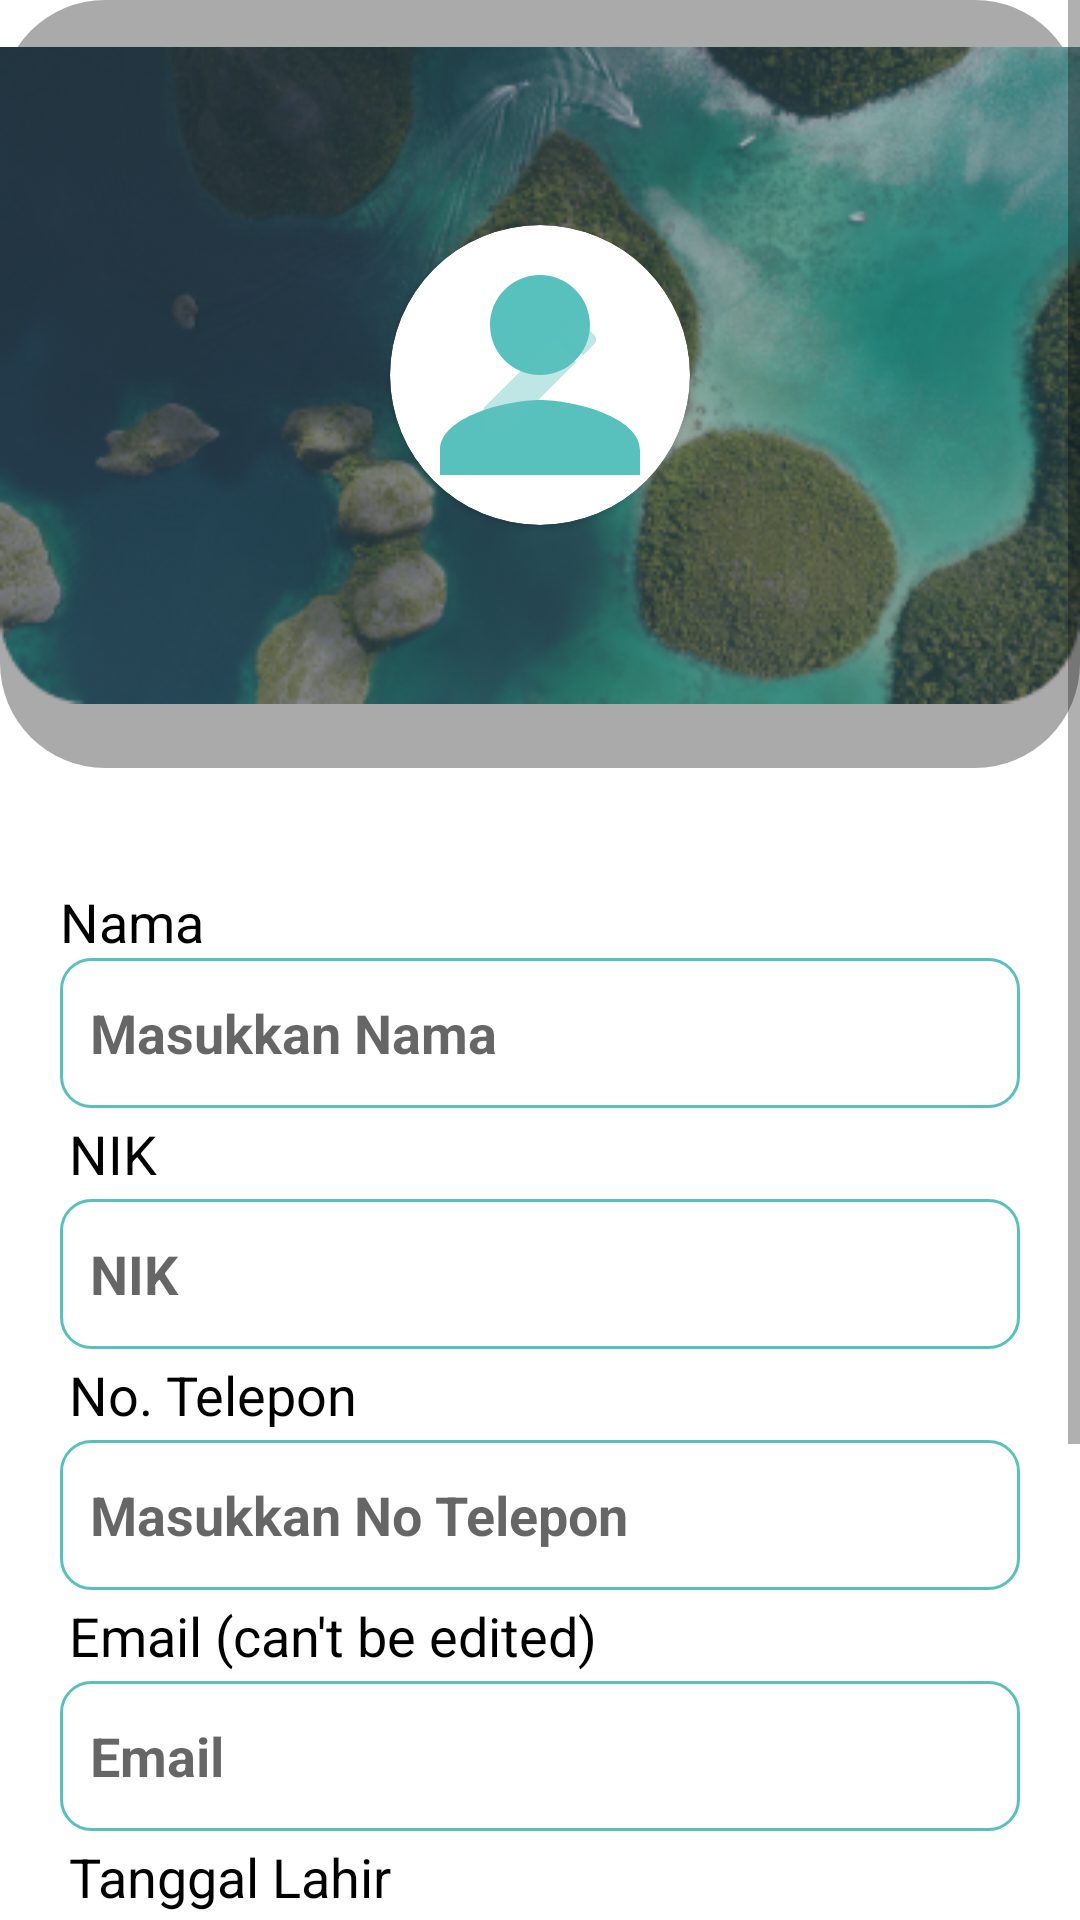

Layout XML and referenced resources for this Android screen:
<!-- AndroidManifest.xml: application theme Theme.Flywithme -->
<!-- res/layout/fragment_edit_profile.xml -->
<?xml version="1.0" encoding="utf-8"?>
<ScrollView xmlns:android="http://schemas.android.com/apk/res/android"
    xmlns:app="http://schemas.android.com/apk/res-auto"
    xmlns:tools="http://schemas.android.com/tools"
    android:layout_width="match_parent"
    android:layout_height="match_parent"
    android:fillViewport="true"
    tools:context=".presentation.ui.user.profile.EditProfileFragment">

    <RelativeLayout
        android:layout_width="match_parent"
        android:layout_height="wrap_content">
        <include
            android:id="@+id/wall"
            layout="@layout/wall"
            app:layout_constraintEnd_toEndOf="parent"
            app:layout_constraintStart_toStartOf="parent"
            app:layout_constraintTop_toTopOf="parent" />

        <LinearLayout
            android:layout_width="match_parent"
            android:layout_height="wrap_content"
            android:orientation="vertical">

            <androidx.cardview.widget.CardView
                android:layout_marginTop="75dp"
                android:layout_width="100dp"
                android:layout_height="100dp"
                android:layout_gravity="center_horizontal"
                app:cardCornerRadius="75dp">

                <RelativeLayout
                    android:layout_width="wrap_content"
                    android:layout_height="wrap_content">

                    <ImageView
                        android:id="@+id/img_user"
                        android:layout_width="match_parent"
                        android:layout_height="match_parent"
                        android:contentDescription="image"
                        android:scaleType="centerCrop"
                        android:src="@drawable/ic_baseline_person_24"/>

                    <ImageView
                        android:layout_width="50dp"
                        android:layout_height="50dp"
                        android:layout_centerInParent="true"
                        android:alpha="0.4"
                        android:contentDescription="image"
                        android:src="@drawable/ic_blue_edit_24"/>
                </RelativeLayout>
            </androidx.cardview.widget.CardView>

            <RelativeLayout
                android:layout_width="wrap_content"
                android:layout_height="match_parent"
                android:paddingHorizontal="20dp"
                android:paddingVertical="10dp">

            <TextView
                android:id="@+id/nama"
                android:layout_width="wrap_content"
                android:layout_height="wrap_content"
                android:layout_marginTop="110dp"
                android:text="Nama"
                android:textColor="@color/black"
                android:textSize="18sp"/>

            <EditText
                android:id="@+id/et_input_nama"
                style="@style/InputTextStyle"
                android:layout_below="@id/nama"
                android:autofillHints="nama"
                android:hint="Masukkan Nama"
                android:inputType="text"/>

            <TextView
                android:id="@+id/nik"
                android:layout_width="wrap_content"
                android:layout_height="wrap_content"
                android:layout_below="@id/et_input_nama"
                android:layout_margin="3dp"
                android:text="NIK"
                android:textColor="@color/black"
                android:textSize="18sp"/>

                <EditText
                    android:id="@+id/et_nik"
                    style="@style/InputTextStyle"
                    android:layout_below="@id/nik"
                    android:autofillHints="nama"
                    android:hint="NIK"
                    android:inputType="text"/>

                <TextView
                    android:id="@+id/no_telp"
                    android:layout_width="wrap_content"
                    android:layout_height="wrap_content"
                    android:layout_below="@id/et_nik"
                    android:layout_margin="3dp"
                    android:text="No. Telepon"
                    android:textColor="@color/black"
                    android:textSize="18sp"/>

                <EditText
                    android:id="@+id/et_no_telp"
                    style="@style/InputTextStyle"
                    android:layout_below="@id/no_telp"
                    android:autofillHints="nama"
                    android:hint="Masukkan No Telepon"
                    android:inputType="text"/>

                <TextView
                    android:id="@+id/email"
                    android:layout_width="wrap_content"
                    android:layout_height="wrap_content"
                    android:layout_below="@id/et_no_telp"
                    android:layout_margin="3dp"
                    android:text="Email (can't be edited)"
                    android:textColor="@color/black"
                    android:textSize="18sp"/>

                <EditText
                    android:id="@+id/et_email"
                    style="@style/InputTextStyle"
                    android:layout_below="@id/email"
                    android:autofillHints="nama"
                    android:hint="Email"
                    android:inputType="text"/>

                <TextView
                    android:id="@+id/tgl_lahir"
                    android:layout_width="wrap_content"
                    android:layout_height="wrap_content"
                    android:layout_below="@id/et_email"
                    android:layout_margin="3dp"
                    android:text="Tanggal Lahir"
                    android:textColor="@color/black"
                    android:textSize="18sp"/>

                <EditText
                    android:id="@+id/et_tgl_lahir"
                    style="@style/InputTextStyle"
                    android:layout_below="@id/tgl_lahir"
                    android:autofillHints="date"
                    android:hint="Masukkan Tanggal Lahir"
                    android:inputType="none"
                    android:textIsSelectable="true"
                    tools:ignore="TextField"/>

                <TextView
                    android:id="@+id/pass"
                    android:layout_width="wrap_content"
                    android:layout_height="wrap_content"
                    android:layout_below="@id/et_tgl_lahir"
                    android:layout_margin="3dp"
                    android:text="Password"
                    android:textColor="@color/black"
                    android:textSize="18sp"/>

                <EditText
                    android:id="@+id/et_pass"
                    style="@style/InputTextStyle"
                    android:layout_below="@id/pass"
                    android:autofillHints="password"
                    android:hint="Password"
                    android:inputType="text"/>

                <ImageView
                    android:id="@+id/btn_view_pass"
                    android:layout_width="30dp"
                    android:layout_height="30dp"
                    android:layout_alignTop="@id/et_pass"
                    android:layout_alignEnd="@id/et_pass"
                    android:layout_alignBottom="@id/et_pass"
                    android:layout_marginEnd="5dp"
                    android:contentDescription="see password"
                    android:src="@drawable/ic_outline_remove_green_eye_24"
                    />

                <Button
                    android:id="@+id/btn_update"
                    style="@style/ButtonStyle"
                    android:layout_marginTop="20dp"
                    android:layout_below="@id/et_pass"
                    android:text="Update User"/>



            </RelativeLayout>



        </LinearLayout>

    </RelativeLayout>



</ScrollView>
<!-- res/layout/wall.xml (included above) -->
<?xml version="1.0" encoding="utf-8"?>
<LinearLayout xmlns:android="http://schemas.android.com/apk/res/android"
    android:layout_width="match_parent"
    android:layout_height="260dp"
    android:background="@drawable/shadow">

    <ImageView
        android:layout_width="match_parent"
        android:layout_height="250dp"
        android:contentDescription="ini gambar wall"
        android:src="@drawable/wall" />

</LinearLayout>
<!-- resources referenced by this layout -->
<resources>
  <color name="black">#FF000000</color>
  <!-- drawable ic_baseline_person_24 (drawable-v24) -->
  <vector android:height="24dp" android:tint="@color/tosca"
      android:viewportHeight="24" android:viewportWidth="24"
      android:width="24dp" xmlns:android="http://schemas.android.com/apk/res/android">
      <path android:fillColor="@android:color/white" android:pathData="M12,12c2.21,0 4,-1.79 4,-4s-1.79,-4 -4,-4 -4,1.79 -4,4 1.79,4 4,4zM12,14c-2.67,0 -8,1.34 -8,4v2h16v-2c0,-2.66 -5.33,-4 -8,-4z"/>
  </vector>
  <!-- drawable ic_blue_edit_24 (drawable-v24) -->
  <vector android:height="24dp" android:tint="@color/tosca"
      android:viewportHeight="24" android:viewportWidth="24"
      android:width="24dp" xmlns:android="http://schemas.android.com/apk/res/android">
      <path android:fillColor="@android:color/white" android:pathData="M3,17.25V21h3.75L17.81,9.94l-3.75,-3.75L3,17.25zM20.71,7.04c0.39,-0.39 0.39,-1.02 0,-1.41l-2.34,-2.34c-0.39,-0.39 -1.02,-0.39 -1.41,0l-1.83,1.83 3.75,3.75 1.83,-1.83z"/>
  </vector>
  <!-- drawable shadow (drawable) -->
  <?xml version="1.0" encoding="utf-8"?>
  <layer-list xmlns:android="http://schemas.android.com/apk/res/android">
      <item android:right="0dp" android:bottom="4dp">
          <shape
              android:shape="rectangle">
              <solid android:color="@android:color/darker_gray" />
              <corners android:radius="35dp"/>
          </shape>
      </item>
  </layer-list>
  <!-- drawable wall: png bitmap (drawable, 135473 bytes) -->
  <style name="ButtonStyle">
          <item name="android:layout_width">match_parent</item>
          <item name="android:layout_height">50dp</item>
          <item name="android:paddingStart">10dp</item>
          <item name="android:textAllCaps">false</item>
          <item name="android:textSize">18sp</item>
          <item name="android:color">@color/tosca</item>
      </style>
  <style name="InputTextStyle">
          <item name="android:layout_width">match_parent</item>
          <item name="android:layout_height">50dp</item>
          <item name="android:paddingStart">10dp</item>
          <item name="android:paddingEnd">10dp</item>
          <item name="android:background">@drawable/style_edit_text</item>
          <item name="android:textStyle">bold</item>
      </style>
  <style name="Theme.Flywithme" parent="Theme.MaterialComponents.DayNight.DarkActionBar">
          
          <item name="colorPrimary">@color/tosca</item>
          <item name="colorPrimaryVariant">@color/purple_700</item>
          <item name="colorOnPrimary">@color/white</item>
          
          <item name="colorSecondary">@color/teal_200</item>
          <item name="colorSecondaryVariant">@color/teal_700</item>
          <item name="colorOnSecondary">@color/black</item>
          
          <item name="android:statusBarColor">?attr/colorPrimaryVariant</item>
          
      </style>
  <color name="tosca">#59C1BD</color>
  <!-- drawable style_edit_text (drawable) -->
  <?xml version="1.0" encoding="utf-8"?>
  <shape xmlns:android="http://schemas.android.com/apk/res/android">
  
      <solid android:color="@color/transparent"/>
      <corners android:radius="10dp"/>
      <stroke
          android:width="1dp"
          android:color="@color/tosca"/>
  </shape>
  <color name="purple_700">#FF3700B3</color>
  <color name="white">#FFFFFFFF</color>
  <color name="teal_200">#FF03DAC5</color>
  <color name="teal_700">#FF018786</color>
  <color name="transparent">#00000000</color>
</resources>
